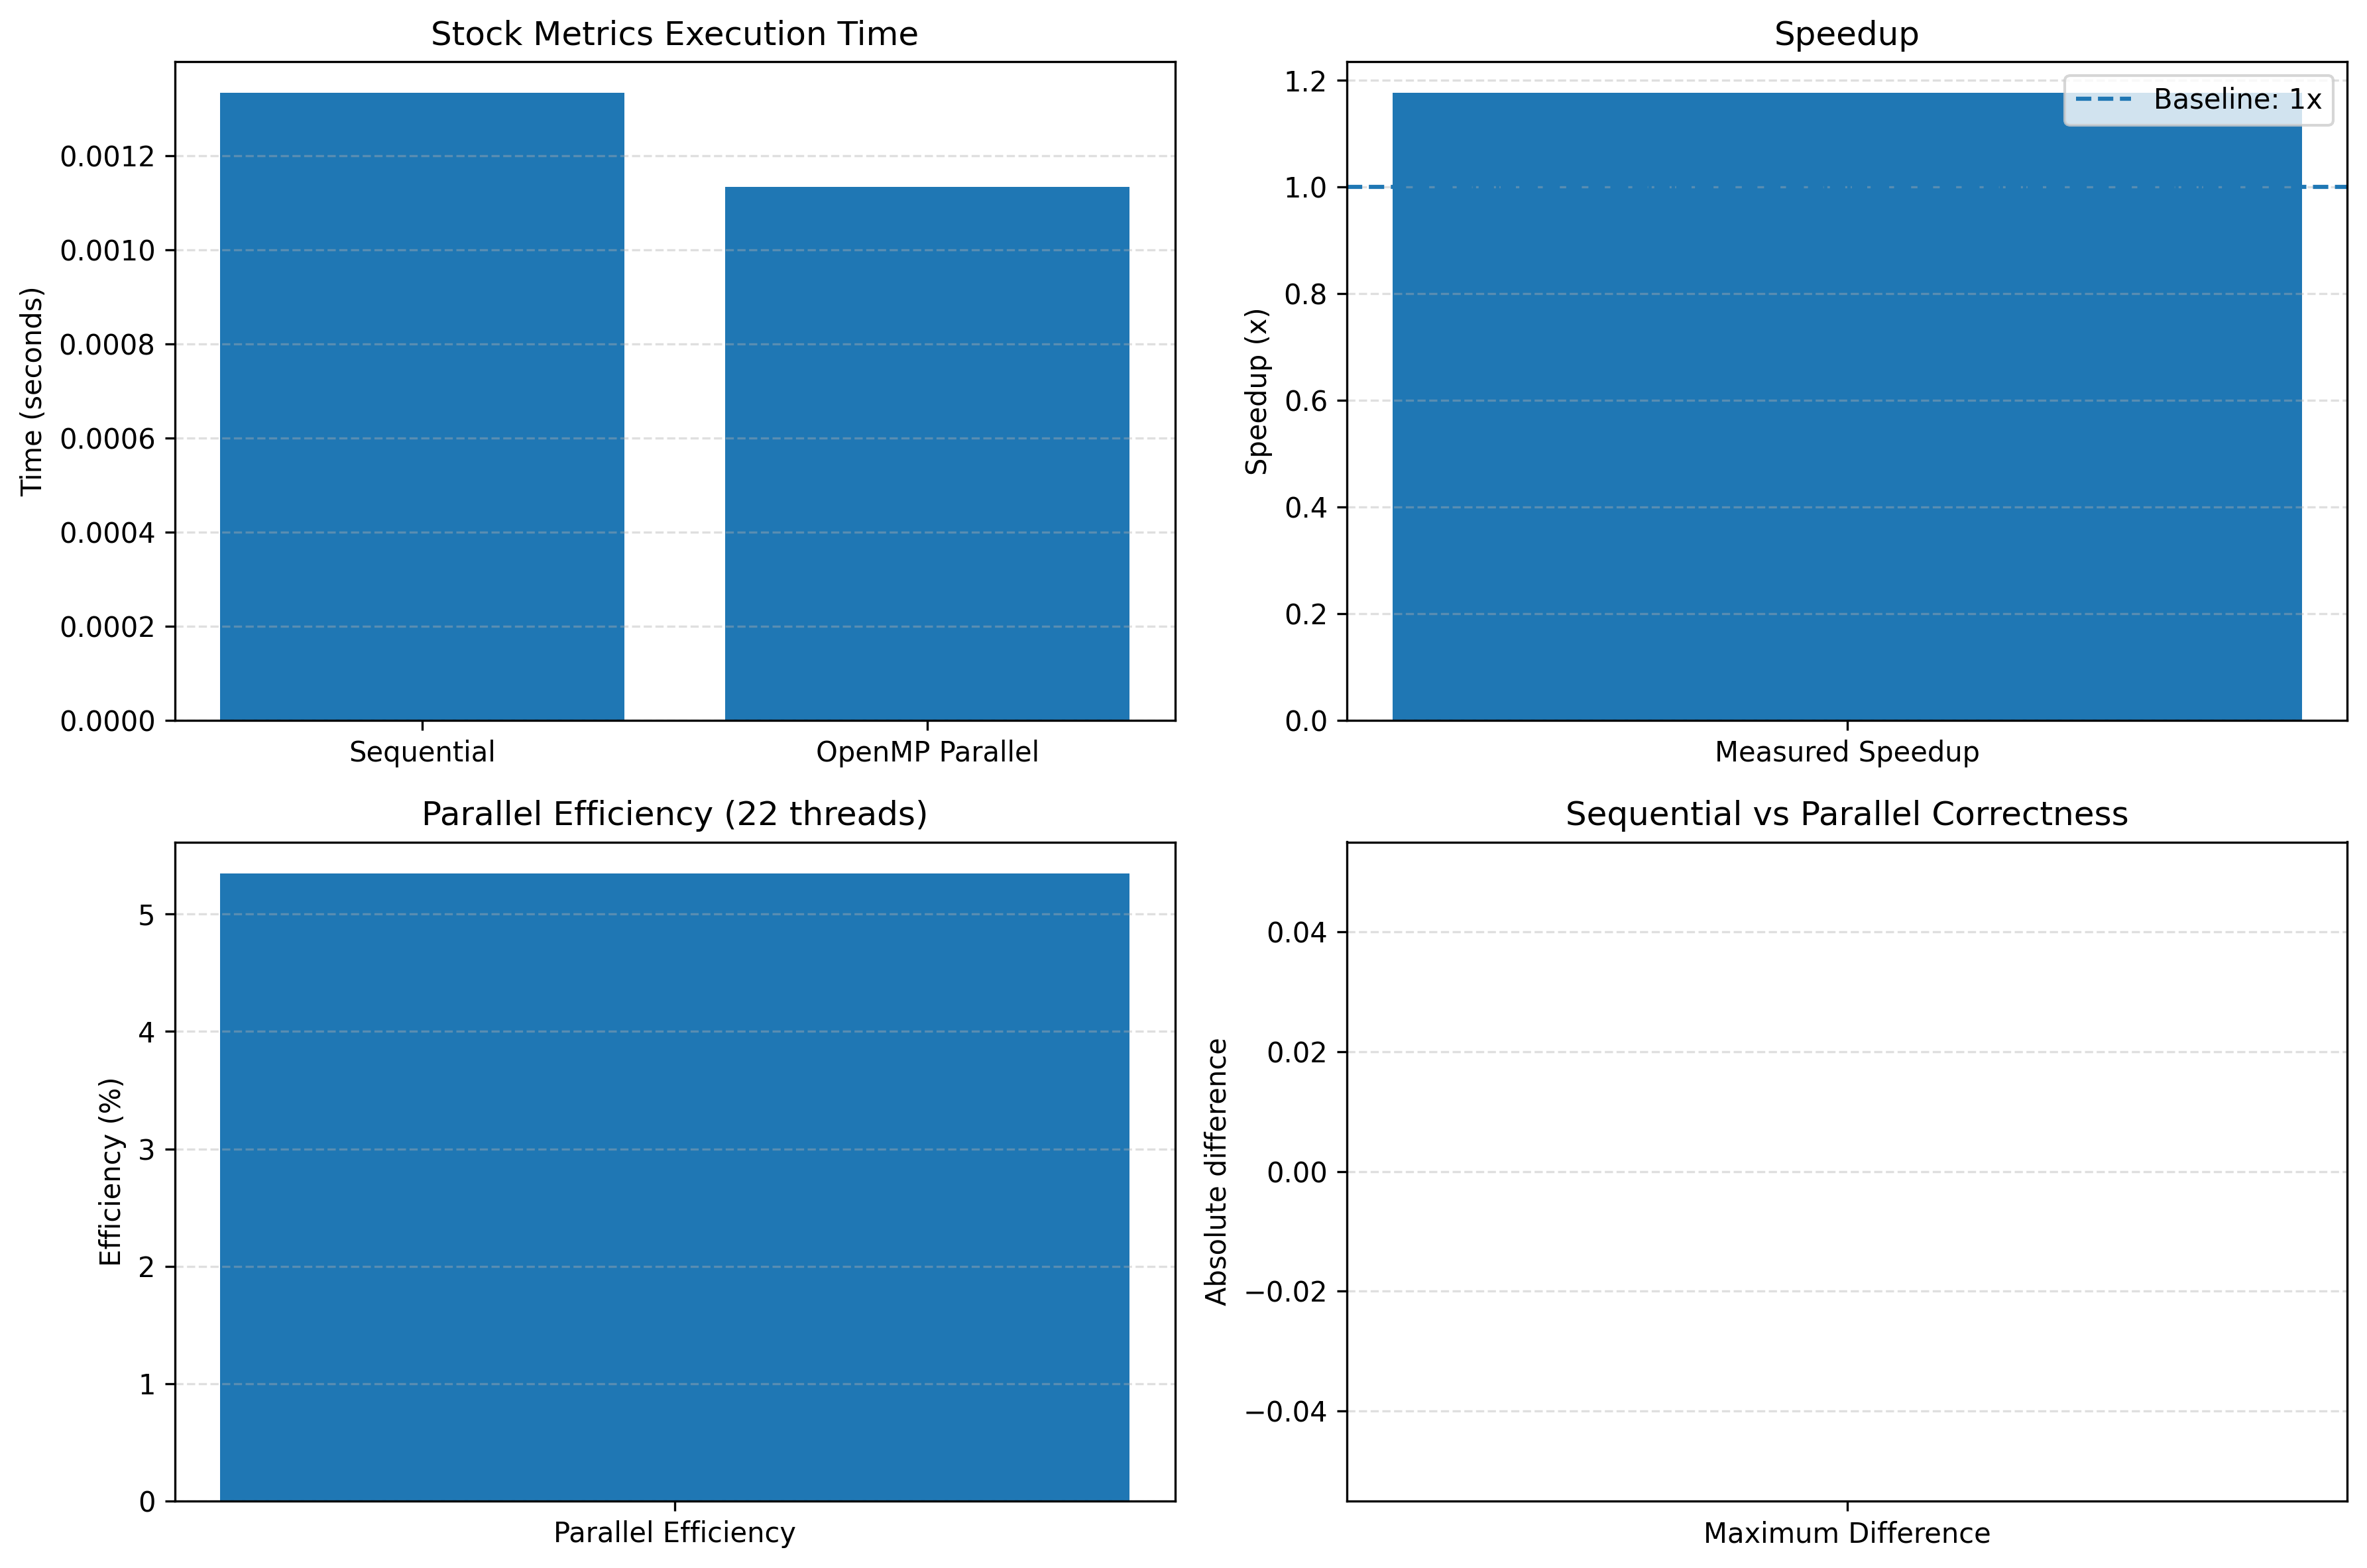

Values plotted in this chart, from the file beside it:
SequentialTime, ParallelTime, Threads, Repetitions, Speedup, EfficiencyPercent, MaxDifference
0.001333, 0.001133, 22, 30, 1.176, 5.348, 0
